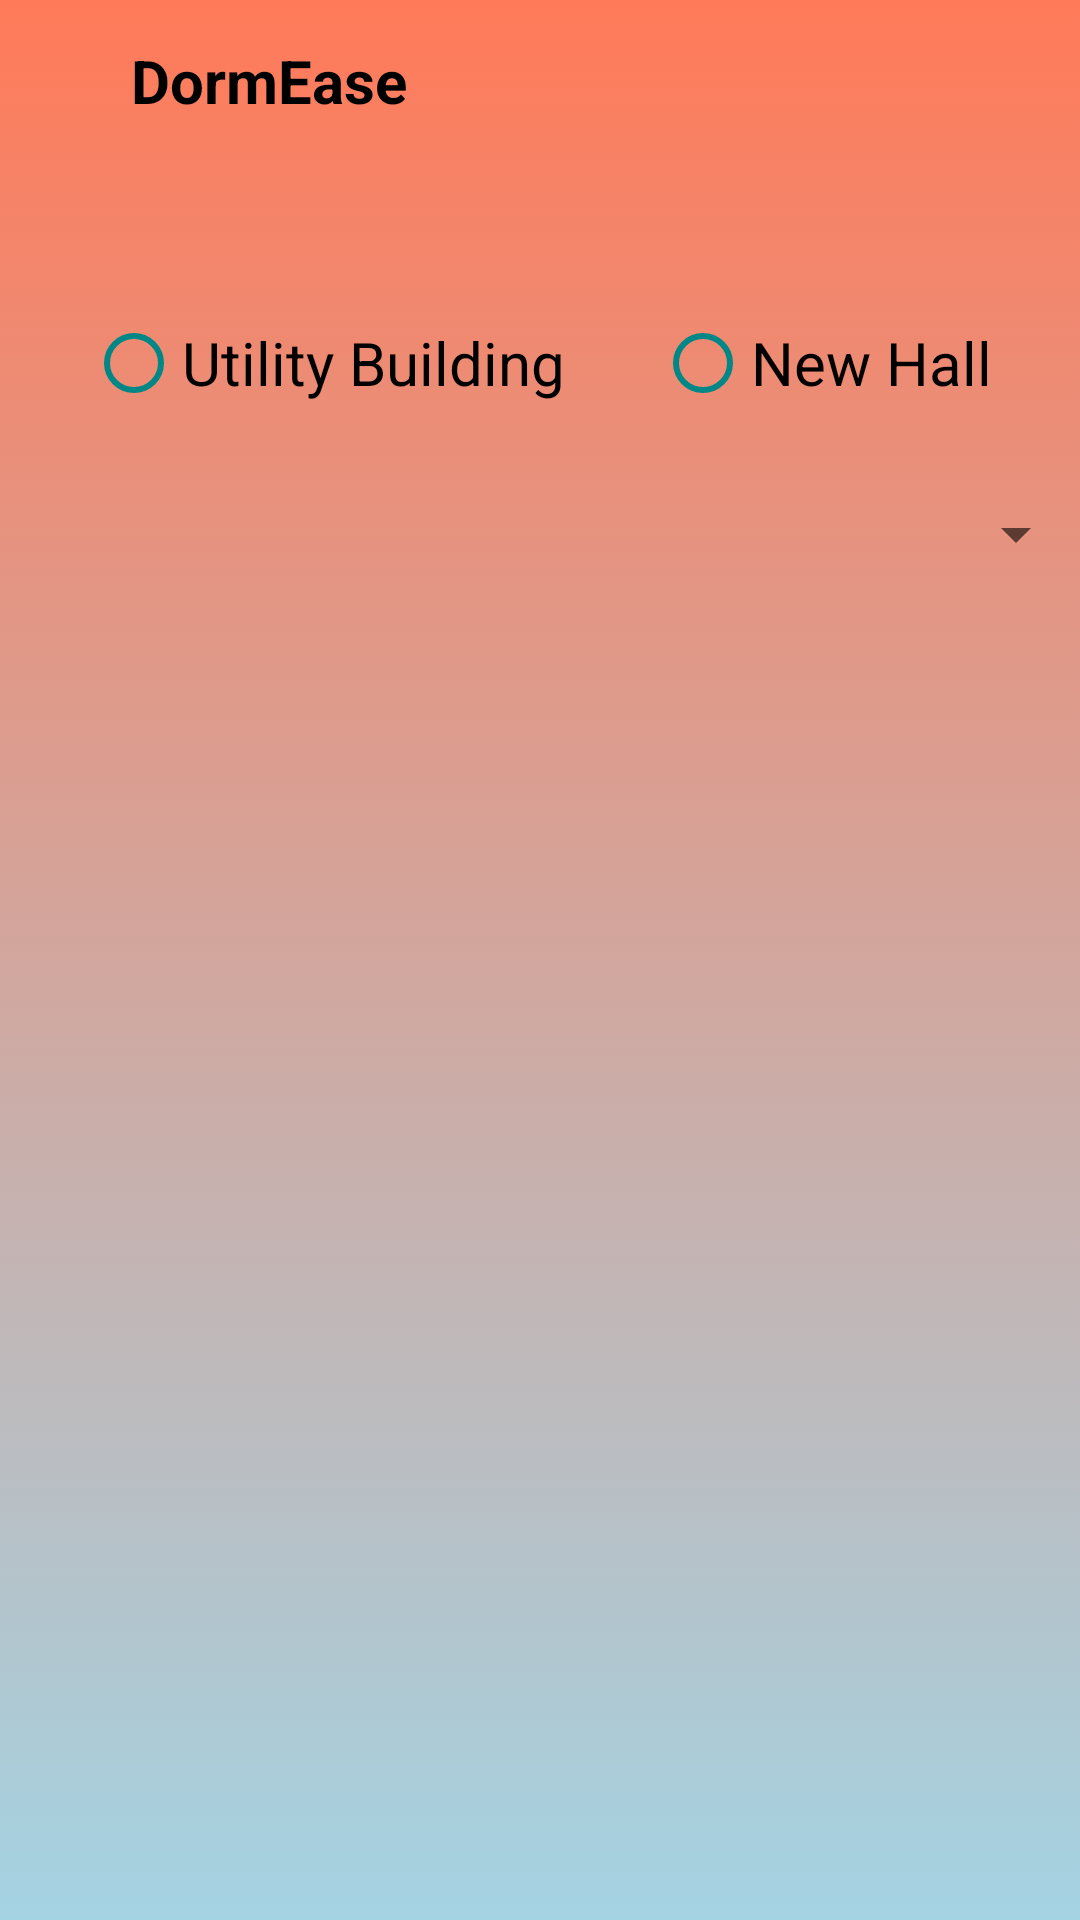

Write the Android layout XML for this screen, with the resource values it uses.
<!-- AndroidManifest.xml: application theme Theme.DormEase -->
<!-- res/layout/activity_roombooking.xml -->
<?xml version="1.0" encoding="utf-8"?>
<androidx.drawerlayout.widget.DrawerLayout xmlns:android="http://schemas.android.com/apk/res/android"
    xmlns:app="http://schemas.android.com/apk/res-auto"
    xmlns:tools="http://schemas.android.com/tools"
    android:layout_width="match_parent"
    android:layout_height="match_parent"
    android:background="@drawable/background_profile"
    tools:context=".UserProfileActivity"
    android:fitsSystemWindows="true"
    tools:openDrawer="start"
    android:id="@+id/drawer_layout">

    <com.google.android.material.navigation.NavigationView
        android:layout_width="wrap_content"
        android:layout_height="match_parent"
        android:id="@+id/nav_view"
        app:headerLayout="@layout/header"
        app:menu="@menu/main_menu"
        android:layout_gravity="start"/>
<androidx.constraintlayout.widget.ConstraintLayout xmlns:android="http://schemas.android.com/apk/res/android"
    xmlns:app="http://schemas.android.com/apk/res-auto"
    xmlns:tools="http://schemas.android.com/tools"
    android:layout_width="match_parent"
    android:layout_height="match_parent"
    android:background="@drawable/background_profile">

    
    
    
    
    
    
    
    
    
    


    <TextView
        android:id="@+id/textView"
        android:layout_width="wrap_content"
        android:layout_height="wrap_content"
        android:text="DormEase"
        android:textColor="#000000"
        android:textSize="20sp"
        android:textStyle="bold"
        app:layout_constraintBottom_toBottomOf="parent"
        app:layout_constraintEnd_toEndOf="parent"
        app:layout_constraintHorizontal_bias="0.163"
        app:layout_constraintStart_toStartOf="parent"
        app:layout_constraintTop_toTopOf="parent"
        app:layout_constraintVertical_bias="0.022" />

    <RadioGroup
        android:id="@+id/radiogroup_buildings"
        android:layout_width="wrap_content"
        android:layout_height="wrap_content"
        android:layout_gravity="center"
        android:layout_marginBottom="15dp"
        android:checked="false"
        android:orientation="horizontal"
        app:layout_constraintBottom_toTopOf="@+id/floors"
        app:layout_constraintEnd_toEndOf="parent"
        app:layout_constraintHorizontal_bias="0.493"
        app:layout_constraintStart_toStartOf="parent"
        app:layout_constraintTop_toTopOf="parent"
        app:layout_constraintVertical_bias="1.0">

        <RadioButton
            android:id="@+id/utility"
            android:layout_width="match_parent"
            android:layout_height="wrap_content"
            android:layout_margin="15dp"
            android:buttonTint="@color/teal_700"
            android:text="Utility Building"
            android:textSize="20sp" />

        <RadioButton
            android:id="@+id/newhall"
            android:layout_width="match_parent"
            android:layout_height="wrap_content"
            android:layout_margin="15dp"
            android:buttonTint="@color/teal_700"
            android:text="New Hall"
            android:textSize="20sp" />
    </RadioGroup>

    <GridLayout
        android:id="@+id/roomGridLayout"
        android:layout_width="match_parent"
        android:layout_height="wrap_content"
        android:layout_marginStart="10dp"
        android:layout_marginEnd="10dp"
        android:columnCount="4"
        android:orientation="horizontal"
        android:useDefaultMargins="true"
        app:layout_constraintBottom_toBottomOf="parent"
        app:layout_constraintEnd_toEndOf="parent"
        app:layout_constraintHorizontal_bias="0.0"
        app:layout_constraintStart_toStartOf="parent"
        app:layout_constraintTop_toBottomOf="@+id/floors"
        app:layout_constraintVertical_bias="0.1" />

    <Spinner
        android:id="@+id/floors"
        android:layout_width="364dp"
        android:layout_height="22dp"
        android:foregroundTint="@color/white"
        android:popupBackground="@color/teal_700"
        android:scrollbarSize="5dp"
        app:layout_constraintBottom_toBottomOf="parent"
        app:layout_constraintEnd_toEndOf="parent"
        app:layout_constraintHorizontal_bias="0.468"
        app:layout_constraintStart_toStartOf="parent"
        app:layout_constraintTop_toTopOf="parent"
        app:layout_constraintVertical_bias="0.27" />

</androidx.constraintlayout.widget.ConstraintLayout>
</androidx.drawerlayout.widget.DrawerLayout>
<!-- res/layout/header.xml (included above) -->
<?xml version="1.0" encoding="utf-8"?>
<LinearLayout xmlns:android="http://schemas.android.com/apk/res/android"
    android:layout_width="match_parent"
    android:layout_height="300dp"
    android:orientation="vertical"
    android:background="@drawable/headerbkg"
    android:gravity="bottom"
    android:layout_marginLeft="0dp">

    <ImageView
        android:layout_width="90dp"
        android:layout_height="90dp"
        android:src="@drawable/onlyhouse"
        android:layout_marginBottom="0dp"/>

    <TextView
        android:layout_width="wrap_content"
        android:layout_height="wrap_content"
        android:fontFamily="@font/baloo"
        android:text="DormEase"
        android:textColor="#027e96"
        android:textSize="30sp"
        android:layout_marginBottom="50dp"
        android:layout_marginLeft="10dp"
        android:textStyle="bold"/>


</LinearLayout>
<!-- resources referenced by this layout -->
<resources>
  <!-- drawable background_profile (drawable) -->
  <?xml version="1.0" encoding="utf-8"?>
  <selector xmlns:android="http://schemas.android.com/apk/res/android">
  
  
      <item>
  
          <shape android:shape="rectangle">
  
              <gradient android:angle="90" android:startColor="#a4d3e3" android:endColor="#ff7a59"/>
  
              
  
          </shape>
  
      </item>
  
  </selector>
  <!-- drawable headerbkg: png bitmap (drawable, 2445 bytes) -->
  <!-- drawable onlyhouse: png bitmap (drawable, 14810 bytes) -->
  <style name="Theme.DormEase" parent="Theme.AppCompat.Light.NoActionBar">
          
          <item name="colorPrimary">@color/purple_500</item>
          <item name="colorPrimaryVariant">@color/purple_700</item>
          <item name="colorOnPrimary">@color/white</item>
          
          <item name="colorSecondary">@color/teal_200</item>
          <item name="colorSecondaryVariant">@color/teal_700</item>
          <item name="colorOnSecondary">@color/black</item>
          
          <item name="android:statusBarColor">?attr/colorPrimaryVariant</item>
          
      </style>
  <!-- not gathered from this repository: default colours our renderer supplied (Android Studio template values) -->
  <color name="purple_500">#FF6200EE</color>
  <color name="purple_700">#FF3700B3</color>
  <color name="teal_200">#FF03DAC5</color>
  <color name="teal_700">#FF018786</color>
  <color name="black">#FF000000</color>
  <color name="white">#FFFFFFFF</color>
</resources>
